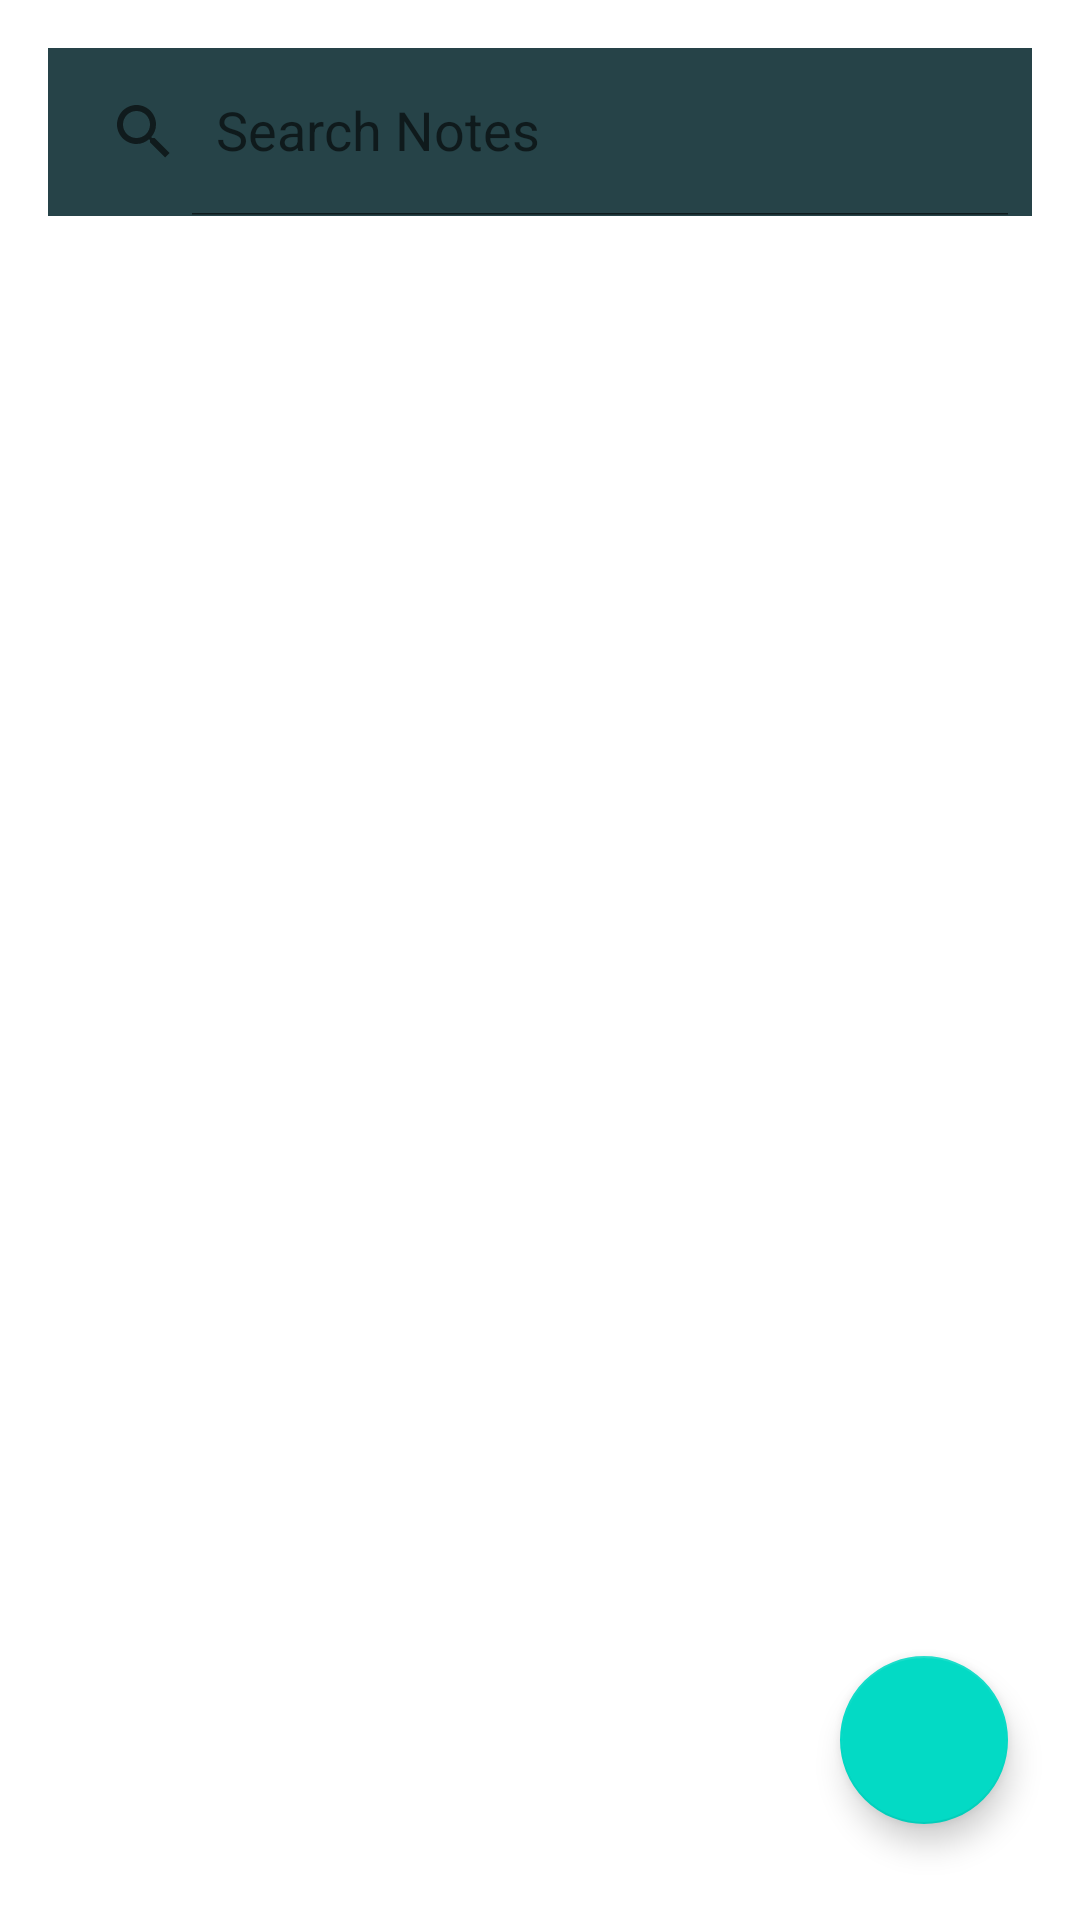

This screen was rendered from an Android layout file. Write that file and the resources it references.
<!-- AndroidManifest.xml: application theme Theme.Project_liberSumma -->
<!-- res/layout/activity_description.xml -->
<?xml version="1.0" encoding="utf-8"?>
<RelativeLayout xmlns:android="http://schemas.android.com/apk/res/android"
    xmlns:app="http://schemas.android.com/apk/res-auto"
    xmlns:tools="http://schemas.android.com/tools"
    android:layout_width="wrap_content"
    android:layout_height="wrap_content"
    android:orientation="vertical"
    tools:context=".DescriptionActivity">

    <androidx.appcompat.widget.SearchView
        android:id="@+id/searchView_home"
        android:layout_width="match_parent"
        android:layout_height="?attr/actionBarSize"
        android:layout_alignParentTop="true"
        android:layout_marginStart="16dp"
        android:layout_marginTop="16dp"
        android:layout_marginEnd="16dp"
        android:layout_marginBottom="16dp"
        android:background="@color/grey"
        app:iconifiedByDefault="false"
        app:queryHint="Search Notes"
        />

    <androidx.recyclerview.widget.RecyclerView
        android:id="@+id/recycler_home"
        android:layout_width="403dp"
        android:layout_height="723dp"
        android:layout_below="@+id/searchView_home"
        android:layout_marginStart="8dp"
        android:layout_marginTop="8dp"
        android:layout_marginEnd="8dp"
        android:layout_marginBottom="8dp" />

    <com.google.android.material.floatingactionbutton.FloatingActionButton
        android:id="@+id/fab_add"
        android:layout_width="wrap_content"
        android:layout_height="wrap_content"
        android:layout_alignBottom="@+id/recycler_home"
        android:layout_alignParentEnd="true"
        android:layout_marginStart="24dp"
        android:layout_marginTop="24dp"
        android:layout_marginEnd="24dp"
        android:layout_marginBottom="24dp"
        android:src="@drawable/ic_add2" />

</RelativeLayout>
<!-- resources referenced by this layout -->
<resources>
  <color name="grey">#264348</color>
  <style name="Theme.Project_liberSumma" parent="Theme.MaterialComponents.DayNight.DarkActionBar">
          
          <item name="colorPrimary">@color/purple_500</item>
          <item name="colorPrimaryVariant">@color/purple_700</item>
          <item name="colorOnPrimary">@color/white</item>
          
          <item name="colorSecondary">@color/teal_200</item>
          <item name="colorSecondaryVariant">@color/teal_700</item>
          <item name="colorOnSecondary">@color/black</item>
          
          <item name="android:statusBarColor">?attr/colorPrimaryVariant</item>
          
      </style>
  <color name="purple_500">#FF6200EE</color>
  <color name="purple_700">#FF3700B3</color>
  <color name="white">#FFFFFFFF</color>
  <color name="teal_200">#FF03DAC5</color>
  <color name="teal_700">#FF018786</color>
  <color name="black">#FF000000</color>
</resources>
